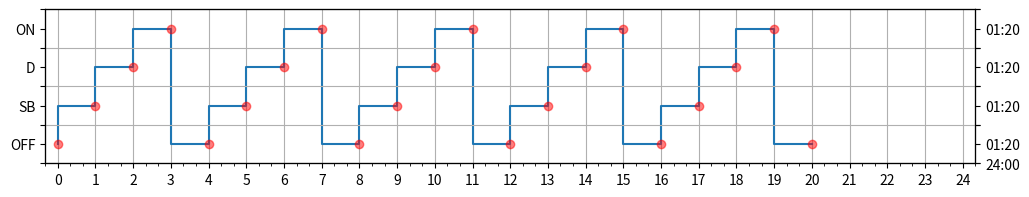

Source code (Python):
import matplotlib.pyplot as plt
import matplotlib.ticker as ticker
import numpy as np


y = [0.5, 1.5, 2.5, 3.5, 0.5, 1.5, 2.5, 3.5, 0.5, 1.5, 2.5, 3.5, 0.5, 1.5, 2.5, 3.5, 0.5, 1.5, 2.5, 3.5, 0.5]
# x = [0 * 60, 1 * 60, 2 * 60, 3 * 60, 4 * 60, 5 * 60, 6 * 60, 7 * 60, 8 * 60, 9.3 * 60, 10 * 60, 11 * 60, 12 * 60,
#      13 * 60, 14 * 60, 15 * 60, 16 * 60, 17 * 60, 18 * 60, 19 * 60, 20 * 60]
x = [i * 60 for i in np.arange(len(y))]
# x = np.arange(len(y))
y_values = ["", "OFF", "", "SB", "", "D", "", "ON", ""]

fig, ax1 = plt.subplots(figsize=(12, 2))

ax1.step(x, y)
ax1.plot(x, y, 'C0o', alpha=0.5, color='red')
ax1.set_yticks(np.arange(0, 4.1, 0.5))
ax1.xaxis.set_major_locator(ticker.LinearLocator(0))
ax1.set_yticklabels(y_values)
ax1.xaxis.grid(True)
ax1.set_xlim(-60 / 3, 1440 + 60 / 3)

ax2 = ax1.twinx()
ax2.set_yticks(np.arange(0, 4.1, 1))
ax2.set_yticklabels([''] * 5)
ax2.xaxis.set_minor_locator(ticker.MultipleLocator(60 / 3))
ax2.xaxis.set_major_locator(ticker.MultipleLocator(60))
ax2.xaxis.set_major_formatter(plt.FuncFormatter(lambda x, _: int(x / 60)))

ax2.grid(True, axis='both', which='both')

y3_values = ["24:00", "01:20", "", "01:20", "", "01:20", "", "01:20", ""]
ax3 = ax1.twinx()
ax3.set_yticks(np.arange(0, 4.1, 0.5))
ax3.set_yticklabels(y3_values)

plt.show()
# plt.savefig('main.png')
